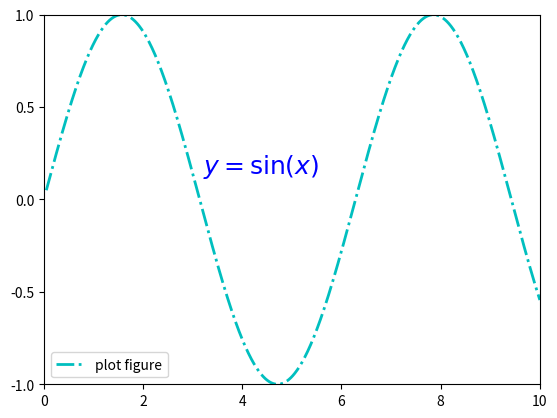

This figure's Python source:
import matplotlib.pyplot as plt
import numpy as np

x = np.linspace(0.05, 10, 1000)
y = np.sin(x)
plt.plot(x, y, ls='-.', lw=2, c="c", label='plot figure')

plt.legend(loc="lower left")

plt.text(3.20, 0.14, r"$y=\sin(x)$", size=18, color="b")	# 使用了tex公式体后，weight好像没用了。

plt.xlim(0.00, 10)
plt.xticks(np.arange(0.0, 10.1, 2.0))
plt.ylim(-1.0, 1.0)
plt.yticks(np.arange(-1.0, 1.1, 0.5))

plt.show()